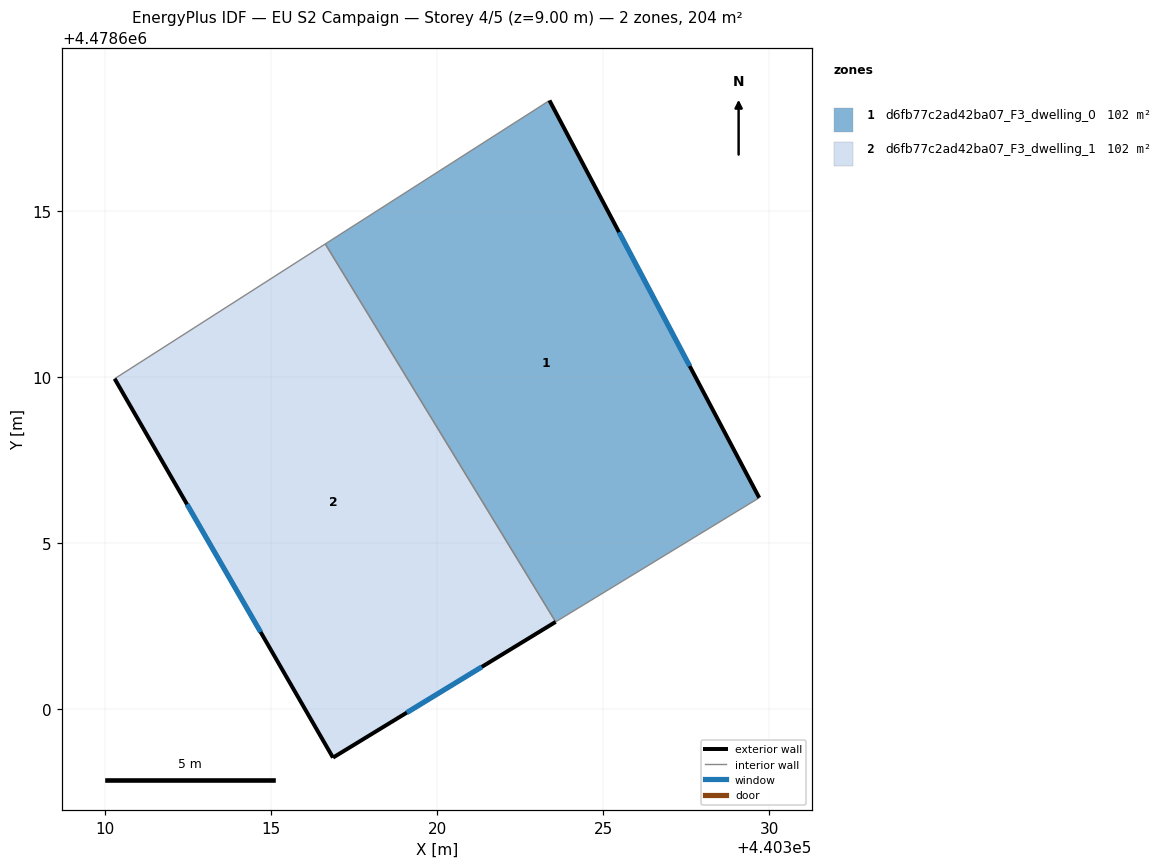
=== STOREY PLAN SPEC (per zone: floor XY polygon, exterior-wall plan segments, windows/doors) ===
zone 1: d6fb77c2ad42ba07_F3_dwelling_0  (101.8 m²)
  floor: (440323.38, 4478618.33) (440329.70, 4478606.37) (440323.57, 4478602.63) (440316.63, 4478614.01) (440323.16, 4478618.19)
  exterior wall: (440329.70, 4478606.37) – (440323.38, 4478618.33)  [13.5 m]
    window: (440327.60, 4478610.33) – (440325.47, 4478614.36)  [4.6 m²]
  interior walls: 4
zone 2: d6fb77c2ad42ba07_F3_dwelling_1  (101.8 m²)
  floor: (440316.63, 4478614.01) (440323.57, 4478602.63) (440316.86, 4478598.54) (440310.29, 4478609.95)
  exterior wall: (440316.86, 4478598.54) – (440323.57, 4478602.63)  [7.9 m]
    window: (440319.09, 4478599.90) – (440321.34, 4478601.28)  [2.7 m²]
  exterior wall: (440310.29, 4478609.95) – (440316.86, 4478598.54)  [13.2 m]
    window: (440312.47, 4478606.17) – (440314.68, 4478602.33)  [4.5 m²]
  interior walls: 2

=== DERIVED (storey summary) ===
Building: EU S2 Campaign
Storey: 4 of 5  (floor level z = 9.00 m)
Storey gross floor area: 203.7 m²
Zones on this storey: 2
  - d6fb77c2ad42ba07_F3_dwelling_0: floor 101.8 m²; exterior wall 13.5 m (40.6 m²); 1 window(s) 4.6 m²; WWR 11.4%
  - d6fb77c2ad42ba07_F3_dwelling_1: floor 101.8 m²; exterior wall 21.0 m (63.1 m²); 2 window(s) 7.2 m²; WWR 11.4%
Zone adjacency (shared interzone walls):
  - d6fb77c2ad42ba07_F3_dwelling_0 ↔ d6fb77c2ad42ba07_F3_dwelling_1